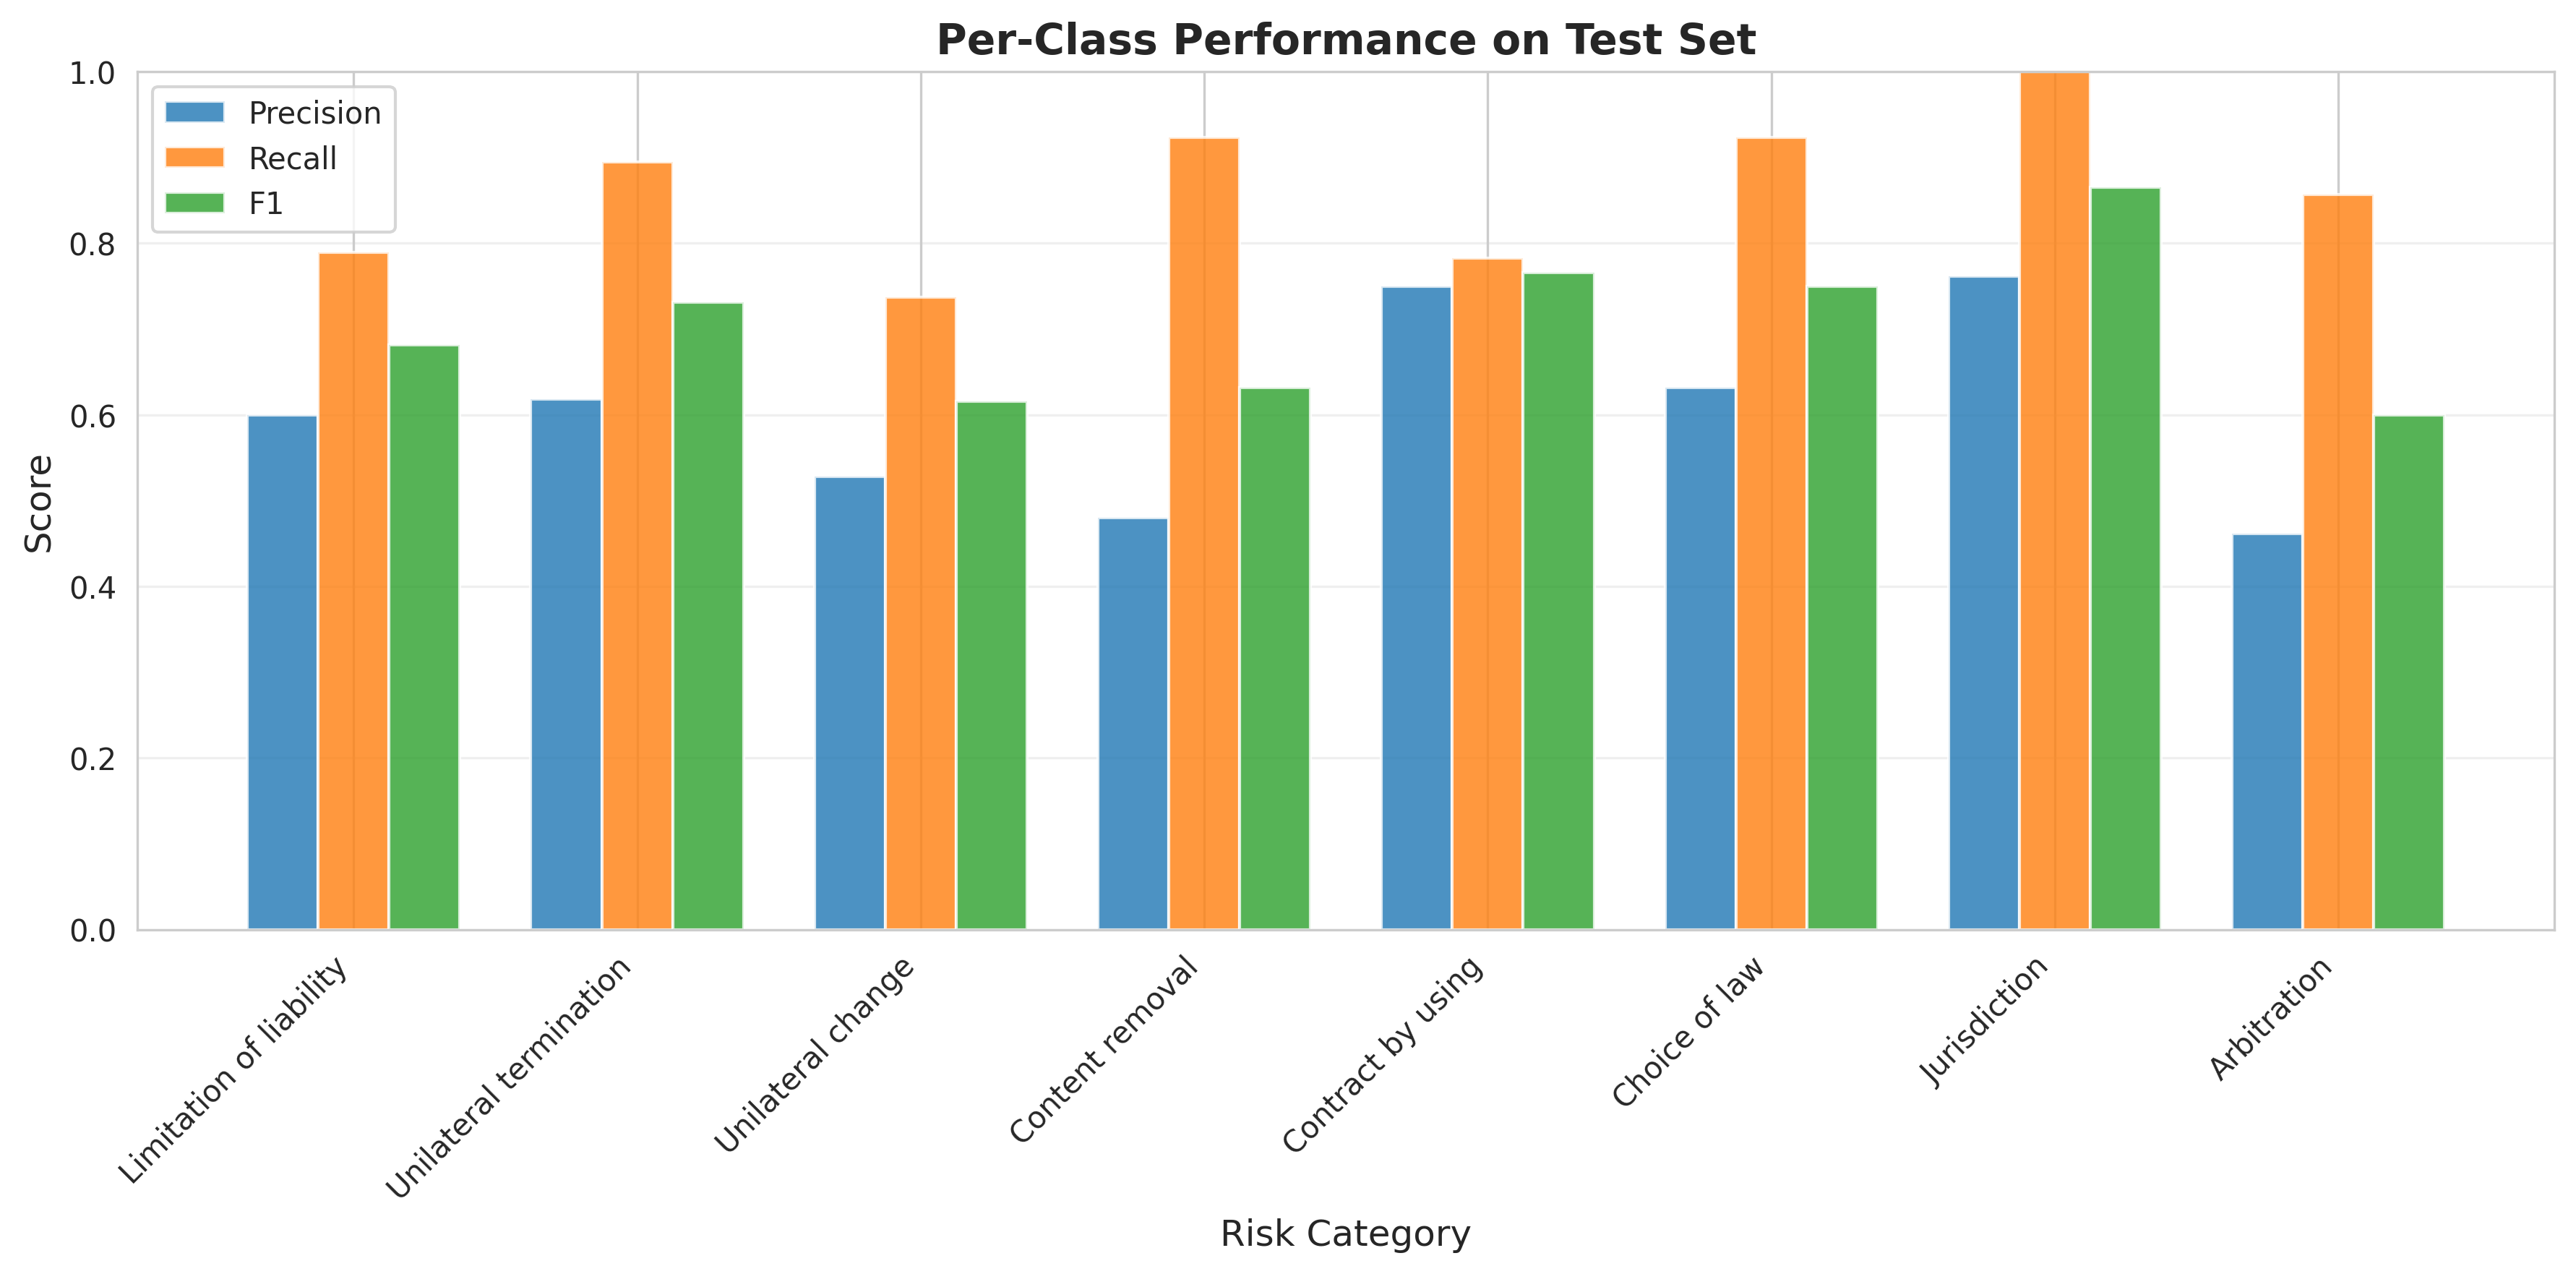

The file beside this chart, header and first rows:
Risk Category, F1, Precision, Recall
Jurisdiction, 0.8649, 0.7619, 1.0
Contract by using, 0.766, 0.75, 0.7826
Choice of law, 0.75, 0.6316, 0.9231
Unilateral termination, 0.7312, 0.6182, 0.8947
Limitation of liability, 0.6818, 0.6, 0.7895
Content removal, 0.6316, 0.48, 0.9231
Unilateral change, 0.6154, 0.5283, 0.7368
Arbitration, 0.6, 0.4615, 0.8571
